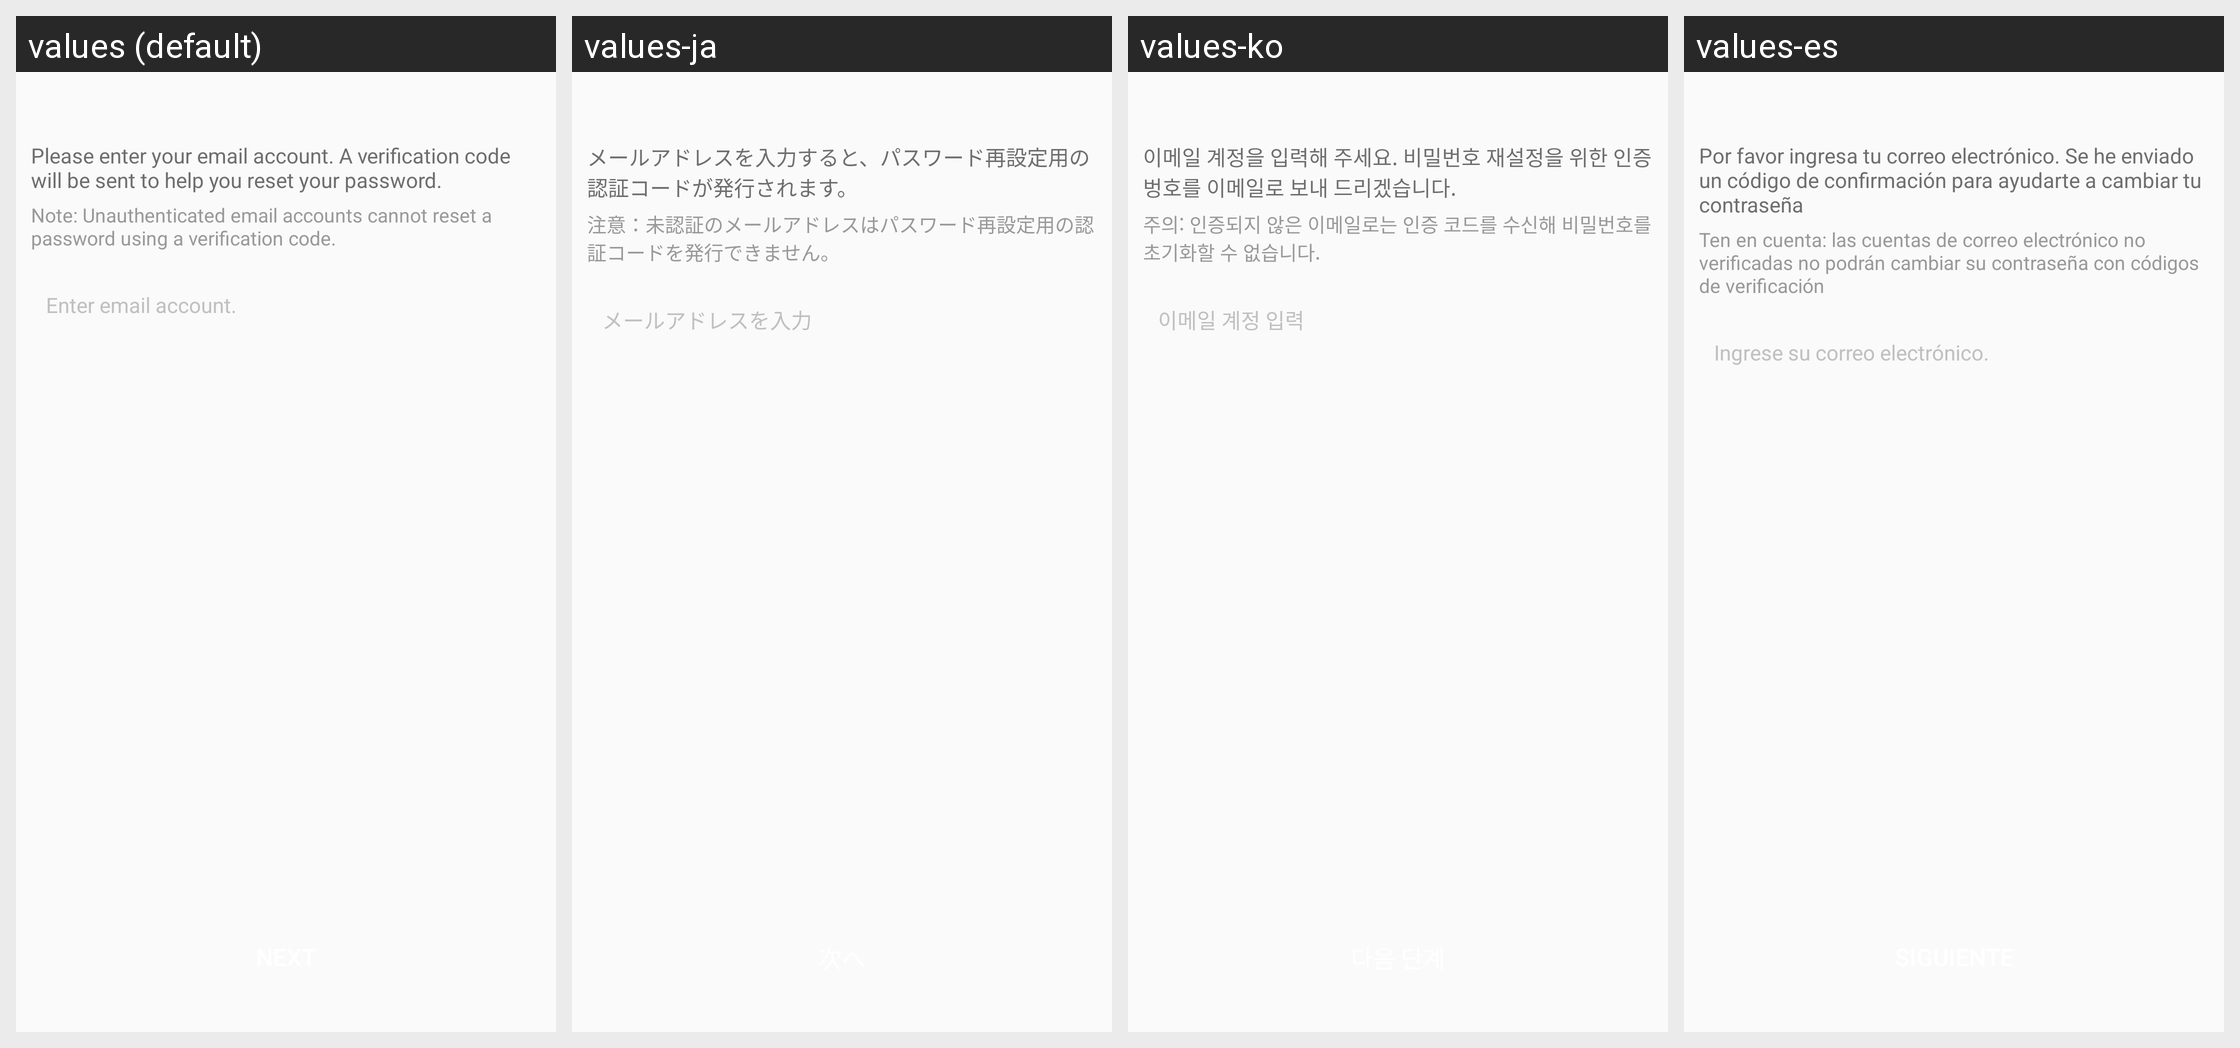

Strings drawn on this Android screen and how each of the app's shown locales translates them:
Android screen res/layout/netease_mpay_oversea__uc_hydra_email_password.xml rendered under 4 locales, left to right: values (default), values-ja, values-ko, values-es. Device: Nexus 5 (rendered at 1080×1920; each locale shown at half size, 540×960, under a caption strip naming it); theme Theme.MaterialComponents.DayNight.NoActionBar.
Other locales in the repository, not shown: values-af, values-am, values-ar, values-as, values-az, values-be, values-bg, values-bn, values-bs, values-ca, values-cs, values-da, values-de, values-el, values-en, values-en-rCA, values-en-rGB, values-en-rXC, values-es-rES, values-es-rUS, values-et, values-eu, values-fa, values-fi, values-fr, values-fr-rCA, values-gl, values-gu, values-hi, values-hr, values-hu, values-hy, values-in, values-is, values-it, values-iw, values-ja-rJP, values-ka, values-kk, values-km, values-kn, values-ko-rKR, values-ky, values-lo, values-lt, values-lv, values-mk, values-ml, values-mn, values-mr, values-ms, values-my, values-nb, values-ne, values-nl, values-or, values-pa, values-pl, values-pt, values-pt-rBR, values-pt-rPT, values-ro, values-ru, values-si, values-sk, values-sl, values-sq, values-sr, values-sv, values-sw, values-ta, values-te, values-th, values-tl, values-tr, values-uk, values-ur, values-uz, values-vi, values-vi-rVN, values-zh, values-zh-rCN, values-zh-rHK, values-zh-rTW, values-zu.
Strings drawn on this screen, with the default value and each locale's value (text and hints the layout hard-codes, and strings that could not be matched under every locale, appear in the picture but are not listed):

netease_mpay_oversea__hydra_email_input_message
  values: Please enter your email account. A verification code will be sent to help you reset your password.
  values-ja: メールアドレスを入力すると、パスワード再設定用の認証コードが発行されます。
  values-ko: 이메일 계정을 입력해 주세요. 비밀번호 재설정을 위한 인증벙호를 이메일로 보내 드리겠습니다.
  values-es: Por favor ingresa tu correo electrónico. Se he enviado un código de confirmación para ayudarte a cambiar tu contraseña

netease_mpay_oversea__hydra_email_input_sub_message
  values: Note: Unauthenticated email accounts cannot reset a password using a verification code.
  values-ja: 注意：未認証のメールアドレスはパスワード再設定用の認証コードを発行できません。
  values-ko: 주의: 인증되지 않은 이메일로는 인증 코드를 수신해 비밀번호를 초기화할 수 없습니다.
  values-es: Ten en cuenta: las cuentas de correo electrónico no verificadas no podrán cambiar su contraseña con códigos de verificación

netease_mpay_oversea__login_email_inputbox_text_tips
  values: Enter email account.
  values-ja: メールアドレスを入力
  values-ko: 이메일 계정 입력
  values-es: Ingrese su correo electrónico.
